Labelled photos from "dataset", an image-classification folder in Aryawwww/Image-Programming-group-10. The possible labels are: tomato bacterial spot, tomato late blight, tomato septoria leaf spot, tomato yellow leaf curl virus, tomato healthy.

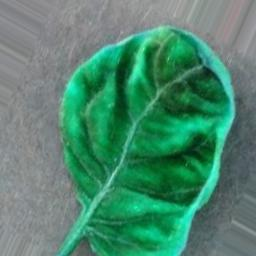
Label: tomato yellow leaf curl virus

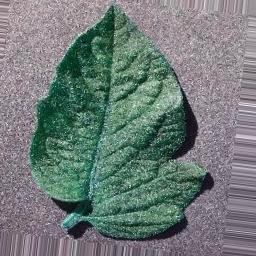
Label: tomato bacterial spot

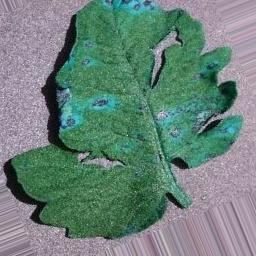
Label: tomato septoria leaf spot

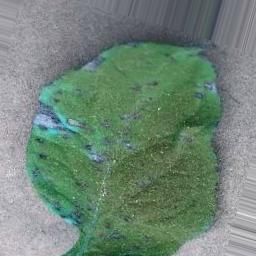
Label: tomato healthy

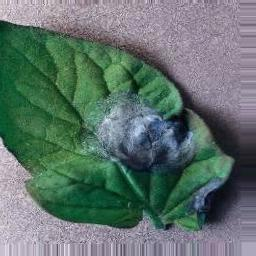
Label: tomato late blight

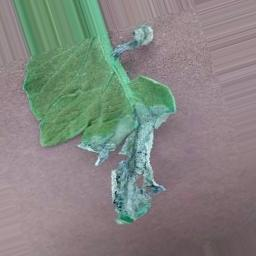
Label: tomato late blight
